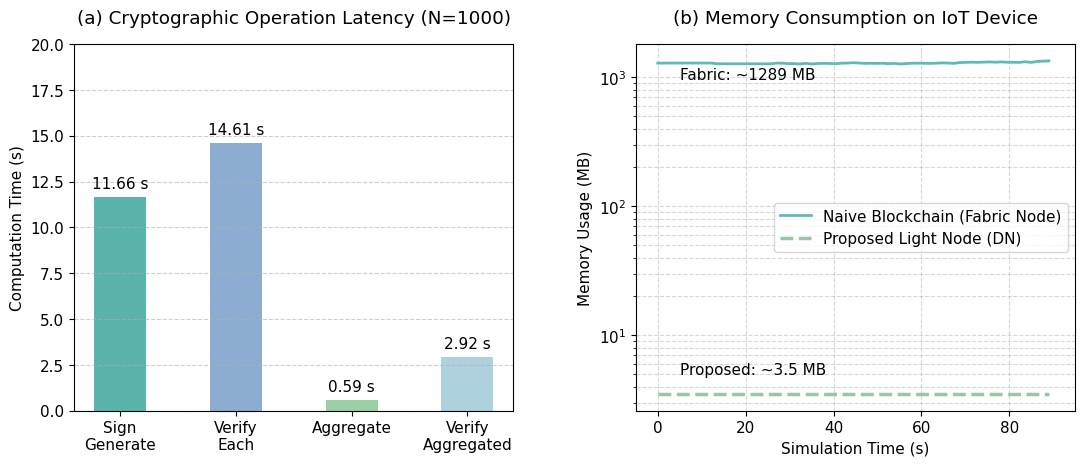

The script that saved this image:

import matplotlib.pyplot as plt
import numpy as np
from matplotlib import rcParams

# ==========================================
# 1. 全局字体设置：严格遵循 Times New Roman
# ==========================================
rcParams['font.family'] = 'serif'
rcParams['font.serif'] = ['Times New Roman']
rcParams['mathtext.fontset'] = 'stix'  # 保证坐标轴数字也是类似的衬线字体
rcParams['font.size'] = 11  # 全局基准字号


# ==========================================
# Figure 4: Sybil Attack & Malicious Detection (a) (b)
# 数据来源：单次拒绝时间.txt & 检测.txt
# ==========================================
def plot_figure_4_scatter():
    # 女巫攻击防护：单次拒绝时间 (199 次真实数据)
    sybil_points = [
        0.110079, 0.108964, 0.109834, 0.110565, 0.109207, 0.109638, 0.110105, 0.108923, 0.10941, 0.108608,
        0.108147, 0.109586, 0.110223, 0.110927, 0.108317, 0.108169, 0.108468, 0.108784, 0.108456, 0.108933,
        0.110073, 0.108011, 0.109907, 0.109332, 0.108849, 0.109636, 0.108371, 0.109295, 0.109744, 0.109899,
        0.109206, 0.109604, 0.109682, 0.110575, 0.108757, 0.109277, 0.108674, 0.109003, 0.10849, 0.108656,
        0.110273, 0.10963, 0.10989, 0.109112, 0.109225, 0.108444, 0.110017, 0.109432, 0.109335, 0.108797,
        0.108196, 0.109636, 0.109108, 0.109817, 0.107742, 0.108079, 0.109182, 0.108806, 0.10992, 0.110445,
        0.11058, 0.1103, 0.108315, 0.109308, 0.108271, 0.108339, 0.109883, 0.108407, 0.109997, 0.110473,
        0.10953, 0.109096, 0.109211, 0.109106, 0.109867, 0.111109, 0.110265, 0.10824, 0.108596, 0.10959,
        0.108367, 0.10929, 0.107975, 0.10833, 0.108799, 0.108343, 0.110616, 0.107649, 0.108469, 0.108194,
        0.107523, 0.109587, 0.1082, 0.110253, 0.109516, 0.110104, 0.110123, 0.109849, 0.110512, 0.10964,
        0.110743, 0.108022, 0.109152, 0.108585, 0.109179, 0.109835, 0.109757, 0.108347, 0.109445, 0.108859,
        0.108166, 0.109129, 0.109999, 0.108606, 0.108406, 0.109158, 0.110361, 0.108558, 0.110179, 0.109255,
        0.108054, 0.108035, 0.109549, 0.109006, 0.109292, 0.109393, 0.108465, 0.109072, 0.108531, 0.107943,
        0.109758, 0.110164, 0.108917, 0.109691, 0.108009, 0.108978, 0.109242, 0.109994, 0.109432, 0.110791,
        0.109347, 0.108768, 0.10958, 0.110747, 0.10878, 0.109152, 0.110271, 0.107787, 0.10841, 0.109038,
        0.1094, 0.107836, 0.108511, 0.11119, 0.10987, 0.109922, 0.109821, 0.109275, 0.109916, 0.109978,
        0.110044, 0.10948, 0.10977, 0.109455, 0.109867, 0.109211, 0.109727, 0.108768, 0.110544, 0.10804,
        0.108674, 0.109044, 0.109979, 0.109079, 0.110178, 0.109815, 0.109111, 0.108831, 0.10876, 0.109881,
        0.108213, 0.107861, 0.109025, 0.108903, 0.108854, 0.109722, 0.108161, 0.110381, 0.110855, 0.108144,
        0.108746, 0.109764, 0.108431, 0.109457, 0.109107, 0.108629, 0.109215, 0.108562, 0.108004
    ]

    # 恶意节点检测：识别与隔离延迟 (165 次真实数据)
    malicious_points = [
        0.0606793, 0.0594718, 0.0600762, 0.0587143, 0.0605669, 0.0613898, 0.059059, 0.0590567, 0.0614995,
        0.059773, 0.0596112, 0.0592241, 0.0611618, 0.0595922, 0.0600554, 0.0589753, 0.0615901, 0.0592265,
        0.0612967, 0.057833, 0.0598723, 0.0624909, 0.0584779, 0.0608007, 0.0583825, 0.0602234, 0.059933,
        0.062228, 0.0574481, 0.0601356, 0.0622486, 0.0601136, 0.0574599, 0.0611263, 0.0591668, 0.0597291,
        0.0605897, 0.0618193, 0.0587676, 0.0605158, 0.0596587, 0.0591328, 0.0614569, 0.0580126, 0.0620145,
        0.0590402, 0.0616081, 0.059656, 0.0586932, 0.059419, 0.0613735, 0.0599554, 0.0596988, 0.0601832,
        0.0589926, 0.0600459, 0.0602098, 0.0600401, 0.0609269, 0.0590021, 0.0607937, 0.0611348, 0.0588963,
        0.0594099, 0.0592508, 0.0613366, 0.0592244, 0.0594265, 0.062028, 0.0593469, 0.0586503, 0.061481,
        0.0597574, 0.0596948, 0.0607991, 0.0591082, 0.0592003, 0.0609274, 0.0615077, 0.0600034, 0.0567139,
        0.0615235, 0.0598947, 0.0605671, 0.0602116, 0.0589868, 0.0611744, 0.0588508, 0.0592618, 0.0607174,
        0.0604695, 0.059895, 0.059059, 0.0620639, 0.0606717, 0.0586244, 0.0593939, 0.0602924, 0.059964,
        0.0604421, 0.0581827, 0.0625479, 0.0579859, 0.0590636, 0.0613804, 0.0613474, 0.0600027, 0.0589322,
        0.0596934, 0.0592096, 0.0618012, 0.0588263, 0.0614615, 0.0604746, 0.0596705, 0.0573451, 0.0621844,
        0.0609083, 0.0594283, 0.0580471, 0.0611702, 0.0604402, 0.059944, 0.0588733, 0.062147, 0.0594483,
        0.0587093, 0.060298, 0.0595342, 0.0611555, 0.0594991, 0.0593661, 0.0606193, 0.0599483, 0.0598517,
        0.0600758, 0.0593622, 0.0604185, 0.0616825, 0.0569838, 0.0604494, 0.0613698, 0.0601736, 0.0599433,
        0.0586531, 0.061827, 0.0586616, 0.0611184, 0.0589447, 0.061358, 0.0603696, 0.0604297, 0.0594063,
        0.0598224, 0.0590779, 0.0597452, 0.0603544, 0.0594711, 0.0610166, 0.0589976, 0.0604692, 0.0603462,
        0.0625987, 0.0553012, 0.0617705
    ]

    # 计算均值
    avg_sybil = np.mean(sybil_points)
    avg_malicious = np.mean(malicious_points)

    # 创建 1行2列的画板
    fig, axes = plt.subplots(1, 2, figsize=(10, 5))
    fig.tight_layout(pad=4.0)

    # ==========================
    # (a) Sybil Attack
    # ==========================
    ax1 = axes[0]
    x_sybil = range(1, len(sybil_points) + 1)

    # 散点 (红色系，半透明)
    ax1.scatter(x_sybil, sybil_points, color='#79A3CD', alpha=0.7, s=20, label='Single Delay')
    # 均值虚线 (深色)
    ax1.axhline(y=avg_sybil, color='#B5DCEB', linewidth=2, label=f'Average: {avg_sybil:.3f} s')

    # 设置标签与样式
    ax1.set_title('(a) Sybil Attack Rejection Time', fontweight='bold', pad=15, fontsize=14)
    ax1.set_xlabel('Request Index', fontsize=12)
    ax1.set_ylabel('Latency (s)', fontsize=12)
    ax1.set_ylim(0, 0.15)  # 对齐参考图的 Y 轴范围

    # 图例位置和网格
    ax1.legend(loc='lower right', fontsize=10)
    ax1.grid(True, linestyle=':', alpha=0.6)

    # ==========================
    # (b) Malicious Detection
    # ==========================
    ax2 = axes[1]
    x_malicious = range(1, len(malicious_points) + 1)

    # 散点 (蓝色系，半透明)
    ax2.scatter(x_malicious, malicious_points, color='#60B9B7', alpha=0.7, s=20, label='Single Delay')
    # 均值虚线 (橙色)
    ax2.axhline(y=avg_malicious, color='#9AC6A5', linewidth=2, label=f'Average: {avg_malicious:.3f} s')

    # 设置标签与样式
    ax2.set_title('(b) Detection & Isolation Delay', fontweight='bold', pad=15, fontsize=14)
    ax2.set_xlabel('Event Index', fontsize=12)
    ax2.set_ylabel('Latency (s)', fontsize=12)
    ax2.set_ylim(0, 0.10)  # 对齐参考图的 Y 轴范围

    # 图例位置和网格
    ax2.legend(loc='lower right', fontsize=10)
    ax2.grid(True, linestyle=':', alpha=0.6)

    # 显示图像
    #plt.show()
    plt.savefig("ex_attack.pdf", dpi=300, bbox_inches='tight')
    plt.close()

# ==========================================
# Figure 1: End-to-End Latency & TPS (a)(b)
# ==========================================
def plot_figure_1():
    # X轴: 报告数量
    x_reports = [1000, 2000, 3000, 4000, 6000, 8000, 10000, 20000, 30000, 40000, 50000]

    # 时延数据 (秒)
    lat_centralized = [0.1845, 0.3253, 0.4876, 0.6384, 0.9904, 1.2039, 1.4892, 3.2458, 4.5047, 6.4726, 9.8633]
    lat_distributed = [0.0915, 0.1073, 0.1250, 0.1364, 0.2021, 0.2261, 0.2432, 0.4129, 0.5578, 0.7377, 0.9267]

    # TPS 数据
    tps_centralized = [5418.2, 6147.16, 6151.4, 6264.79, 6058.12, 6644.96, 6714.84, 6161.66, 6659.68, 6179.88, 5069.25]
    tps_distributed = [10927.03, 18637.53, 23998.70, 29316.02, 29683.69, 35369.20, 41104.99, 48427.07, 53776.07,
                       54221.55, 53954.19]

    fig, axes = plt.subplots(1, 2, figsize=(12, 5))
    fig.tight_layout(pad=4.0)

    # (a) Scalability: Total Verification Latency
    ax1 = axes[0]
    ax1.plot(x_reports, lat_centralized, marker='o', color='#60B9B7', linewidth=2, label='Centralized (Traditional)')
    ax1.plot(x_reports, lat_distributed, marker='s', color='#9AC6A5', linewidth=2, label='Proposed Distributed')
    ax1.set_title('(a) Scalability: Total Verification Latency', pad=15)
    ax1.set_xlabel('Number of Data Reports')
    ax1.set_ylabel('Total Verification Time (s)')
    ax1.legend(loc='upper left')
    ax1.grid(True, linestyle='--', alpha=0.6)

    # (b) System Throughput Comparison
    ax2 = axes[1]
    ax2.plot(x_reports, tps_centralized, marker='o', linestyle='--', color='#60B9B7', linewidth=2,
             label='Centralized (Traditional)')
    ax2.plot(x_reports, tps_distributed, marker='s', linestyle='-', color='#9AC6A5', linewidth=2,
             label='Proposed Distributed')
    ax2.set_title('(b) System Throughput Comparison', pad=15)
    ax2.set_xlabel('Number of Data Reports')
    ax2.set_ylabel('Throughput (TPS)')
    ax2.legend(loc='upper left')
    ax2.grid(True, linestyle='--', alpha=0.6)

    #plt.show()
    plt.savefig("ex_stu.pdf", dpi=300, bbox_inches='tight')
    plt.close()


# ==========================================
# Figure 2: Node Join & Leave Latency (a)(b)
# ==========================================
def plot_figure_2():
    fig, axes = plt.subplots(1, 2, figsize=(10, 5))
    fig.tight_layout(pad=4.0)

    # (a) Node Join Latency
    ax_a = axes[0]
    join_categories = ['Device', 'Peer', 'Centralized']
    join_latencies = [0.0962, 0.1281, 0.3235]

    bars_a = ax_a.bar(join_categories, join_latencies, color=['#60B9B7', '#93B7D9', '#9AC6A5'], width=0.3)
    ax_a.set_title('(a) Node Join Latency', pad=15)
    ax_a.set_ylabel('Latency (s)')
    ax_a.set_ylim(0, 0.4)
    ax_a.grid(axis='y', linestyle='--', alpha=0.6)

    for bar in bars_a:
        yval = bar.get_height()
        ax_a.text(bar.get_x() + bar.get_width() / 2, yval + 0.005, f"{yval:.4f}", ha='center', va='bottom')

    # (b) Node Leave Latency
    ax_b = axes[1]
    leave_scenarios = ['Voluntary', 'No Response', 'Forced']
    device_leave = [0.0752, 0.0719, 0.0894]
    peer_leave = [0.0757, 0.0550, 0.1038]
    cent_leave = [0.0240, 0.0112, 0.0235]

    x = np.arange(len(leave_scenarios))
    width = 0.28

    bars_b1 = ax_b.bar(x - width, device_leave, width, label='Device', color='#60B9B7')
    bars_b2 = ax_b.bar(x, peer_leave, width, label='Peer', color='#93B7D9')
    bars_b3 = ax_b.bar(x + width, cent_leave, width, label='Centralized', color='#9AC6A5')

    ax_b.set_title('(b) Node Leave Latency', pad=15)
    ax_b.set_ylabel('Latency (s)')
    ax_b.set_xticks(x)
    ax_b.set_xticklabels(leave_scenarios)
    ax_b.set_ylim(0, 0.13)
    ax_b.legend(loc='upper left')
    ax_b.grid(axis='y', linestyle='--', alpha=0.6)

    def add_grouped_labels(bars):
        for bar in bars:
            yval = bar.get_height()
            ax_b.text(bar.get_x() + bar.get_width() / 2, yval + 0.002, f"{yval:.4f}", ha='center', va='bottom',
                      fontsize=9)

    add_grouped_labels(bars_b1)
    add_grouped_labels(bars_b2)
    add_grouped_labels(bars_b3)

    #plt.show()
    plt.savefig("ex_dynamic.pdf", dpi=300, bbox_inches='tight')
    plt.close()

def plot_combined_latency_and_memory():
    # 创建 1行2列的画布
    fig, axes = plt.subplots(1, 2, figsize=(12, 5.5))
    fig.tight_layout(pad=5.0)

    # ==========================
    # (a) Cryptographic Latency (数据来自 piver.txt)
    # ==========================
    ax1 = axes[0]
    stages = ['Sign\nGenerate', 'Verify\nEach', 'Aggregate', 'Verify\nAggregated']
    times = [11.66, 14.61, 0.59, 2.92]
    colors = ['#5ab4ac', '#8cadd1', '#9bcfa6', '#add1df']

    bars = ax1.bar(stages, times, color=colors, width=0.45, edgecolor='none')

    ax1.set_title('(a) Cryptographic Operation Latency (N=1000)', pad=15)
    ax1.set_ylabel('Computation Time (s)')
    ax1.set_ylim(0, 20.0)
    ax1.grid(axis='y', linestyle='--', alpha=0.6)

    for bar in bars:
        yval = bar.get_height()
        ax1.text(bar.get_x() + bar.get_width() / 2, yval + 0.3, f"{yval:.2f} s",
                 ha='center', va='bottom', fontsize=11)

    # ==========================
    # (b) Memory Consumption (数据来自 pi_block.txt 和 piver.txt)
    # ==========================
    ax2 = axes[1]

    # 从 pi_block.txt 提取的 67 个真实内存采样点 (单位: MB)
    fabric_memory_real = [
        1289, 1289, 1290, 1290, 1290, 1290, 1290, 1290, 1290, 1290,
        1274, 1273, 1273, 1273, 1273, 1273, 1273, 1273, 1272, 1272,
        1287, 1288, 1277, 1277, 1269, 1283, 1269, 1279, 1283, 1281,
        1274, 1287, 1290, 1297, 1290, 1282, 1285, 1282, 1286, 1275,
        1281, 1269, 1278, 1286, 1288, 1284, 1283, 1287, 1293, 1291,
        1283, 1302, 1306, 1310, 1306, 1312, 1316, 1310, 1316, 1309,
        1308, 1304, 1320, 1305, 1327, 1335, 1341
    ]

    # 根据日志时间戳 (10:51:25 到 10:52:54)，总时长约为 89 秒
    # 生成对应的真实时间轴
    x_time_real = np.linspace(0, 89, len(fabric_memory_real))

    # Proposed Light Node 内存：基于 piver.txt 的验证阶段 max_rss_kb 3584KB (~3.5MB)
    proposed_memory_real = np.full(len(x_time_real), 3.5)

    # 绘制真实数据曲线
    ax2.plot(x_time_real, fabric_memory_real, color='#60B9B7', linewidth=2, label='Naive Blockchain (Fabric Node)')
    ax2.plot(x_time_real, proposed_memory_real, color='#9AC6A5', linewidth=2.5, linestyle='--',
             label='Proposed Light Node (DN)')

    # 开启对数坐标轴
    ax2.set_yscale('log')

    ax2.set_title('(b) Memory Consumption on IoT Device', pad=15)
    ax2.set_xlabel('Simulation Time (s)')
    ax2.set_ylabel('Memory Usage (MB)')

    # 设置 X 轴范围，让画面比例更舒展
    ax2.set_xlim(-5, 95)

    ax2.grid(True, which="both", linestyle='--', alpha=0.5)

    # 动态计算文字注释的 Y 轴位置，避免硬编码偏离真实曲线
    fabric_avg = np.mean(fabric_memory_real)
    ax2.text(5, fabric_avg * 0.75, f'Fabric: ~{int(fabric_avg)} MB', color='black', fontsize=11)
    ax2.text(5, 5, 'Proposed: ~3.5 MB', color='black', fontsize=11)

    ax2.legend(loc='center right', fontsize=11)

    # 显示图表
    #plt.show()
    plt.savefig("ex_algo.pdf", dpi=300, bbox_inches='tight')
    plt.close()

if __name__ == "__main__":
    # plot_figure_1()
    # plot_figure_2()
    plot_combined_latency_and_memory()
    # plot_figure_4_scatter()
